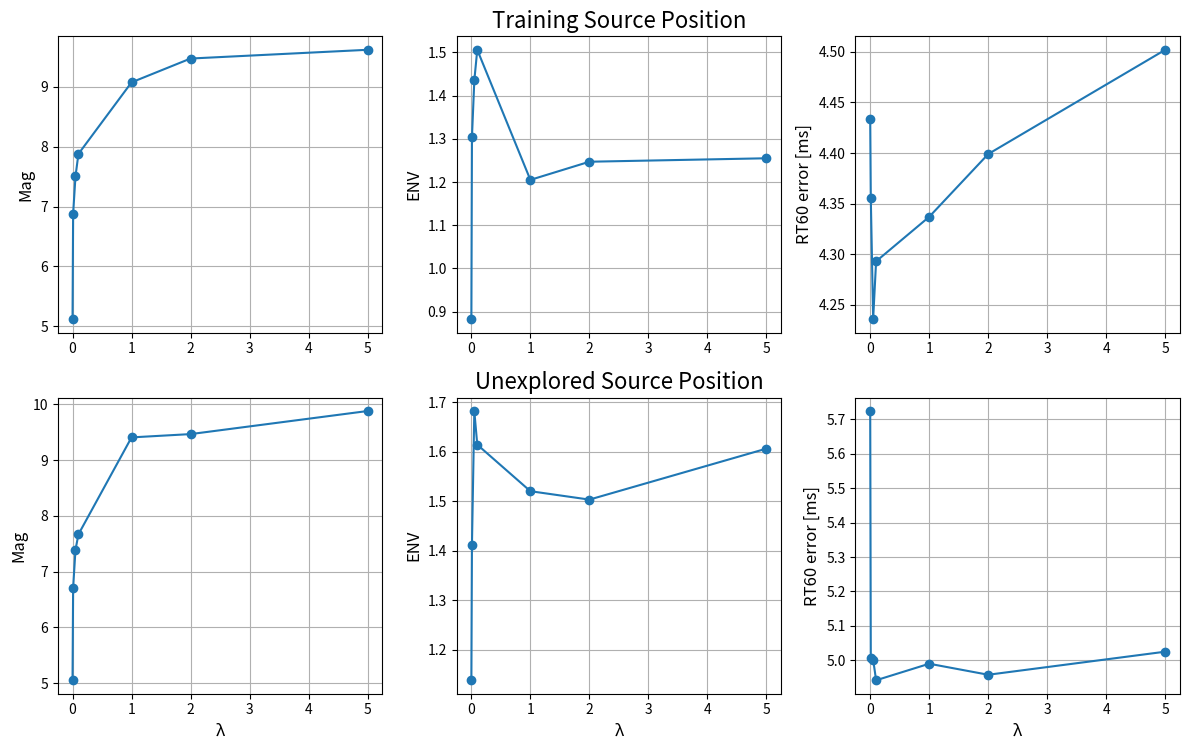

Generate this figure with matplotlib:
import numpy as np
import matplotlib.pyplot as plt

# Valori di lambda
lambda_values = np.array([0, 0.01, 0.05, 0.1, 1, 2, 5])

# Dati della tabella
training_source_mag = np.array([5.12, 6.878, 7.503, 7.879, 9.075, 9.473, 9.619])
training_source_env = np.array([0.883, 1.304, 1.435, 1.506, 1.205, 1.247, 1.255])
training_source_rt60 = np.array([4.434, 4.356, 4.236, 4.293, 4.337, 4.399, 4.502])
unexplored_source_mag = np.array([5.053, 6.712, 7.391, 7.670, 9.409, 9.468, 9.882])
unexplored_source_env = np.array([1.138, 1.412, 1.682, 1.614, 1.520, 1.503, 1.606])
unexplored_source_rt60 = np.array([5.724, 5.008, 5.002, 4.942, 4.99, 4.958, 5.025])

# Dizionario per i dati
data = {
    "Mag": (training_source_mag, unexplored_source_mag),
    "ENV": (training_source_env, unexplored_source_env),
    "RT60 error [ms]": (training_source_rt60, unexplored_source_rt60)
}

# Creazione dei grafici
fig, axes = plt.subplots(2, 3, figsize=(12, 8))

# Titoli per le due sezioni
axes[0, 1].set_title("Training Source Position", fontsize=16)
axes[1, 1].set_title("Unexplored Source Position", fontsize=16)

for i, (label, (train_values, unexplored_values)) in enumerate(data.items()):
    axes[0, i].plot(lambda_values, train_values, marker='o', linestyle='-')
    axes[1, i].set_xlabel("λ", fontsize=12)
    axes[0, i].set_ylabel(label, fontsize=12)
    axes[0, i].grid(True)
    
    axes[1, i].plot(lambda_values, unexplored_values, marker='o', linestyle='-')
    axes[1, i].set_xlabel("λ", fontsize=12)
    axes[1, i].set_ylabel(label, fontsize=12)
    axes[1, i].grid(True)

plt.tight_layout(rect=[0, 0, 1, 0.95])
plt.show()
